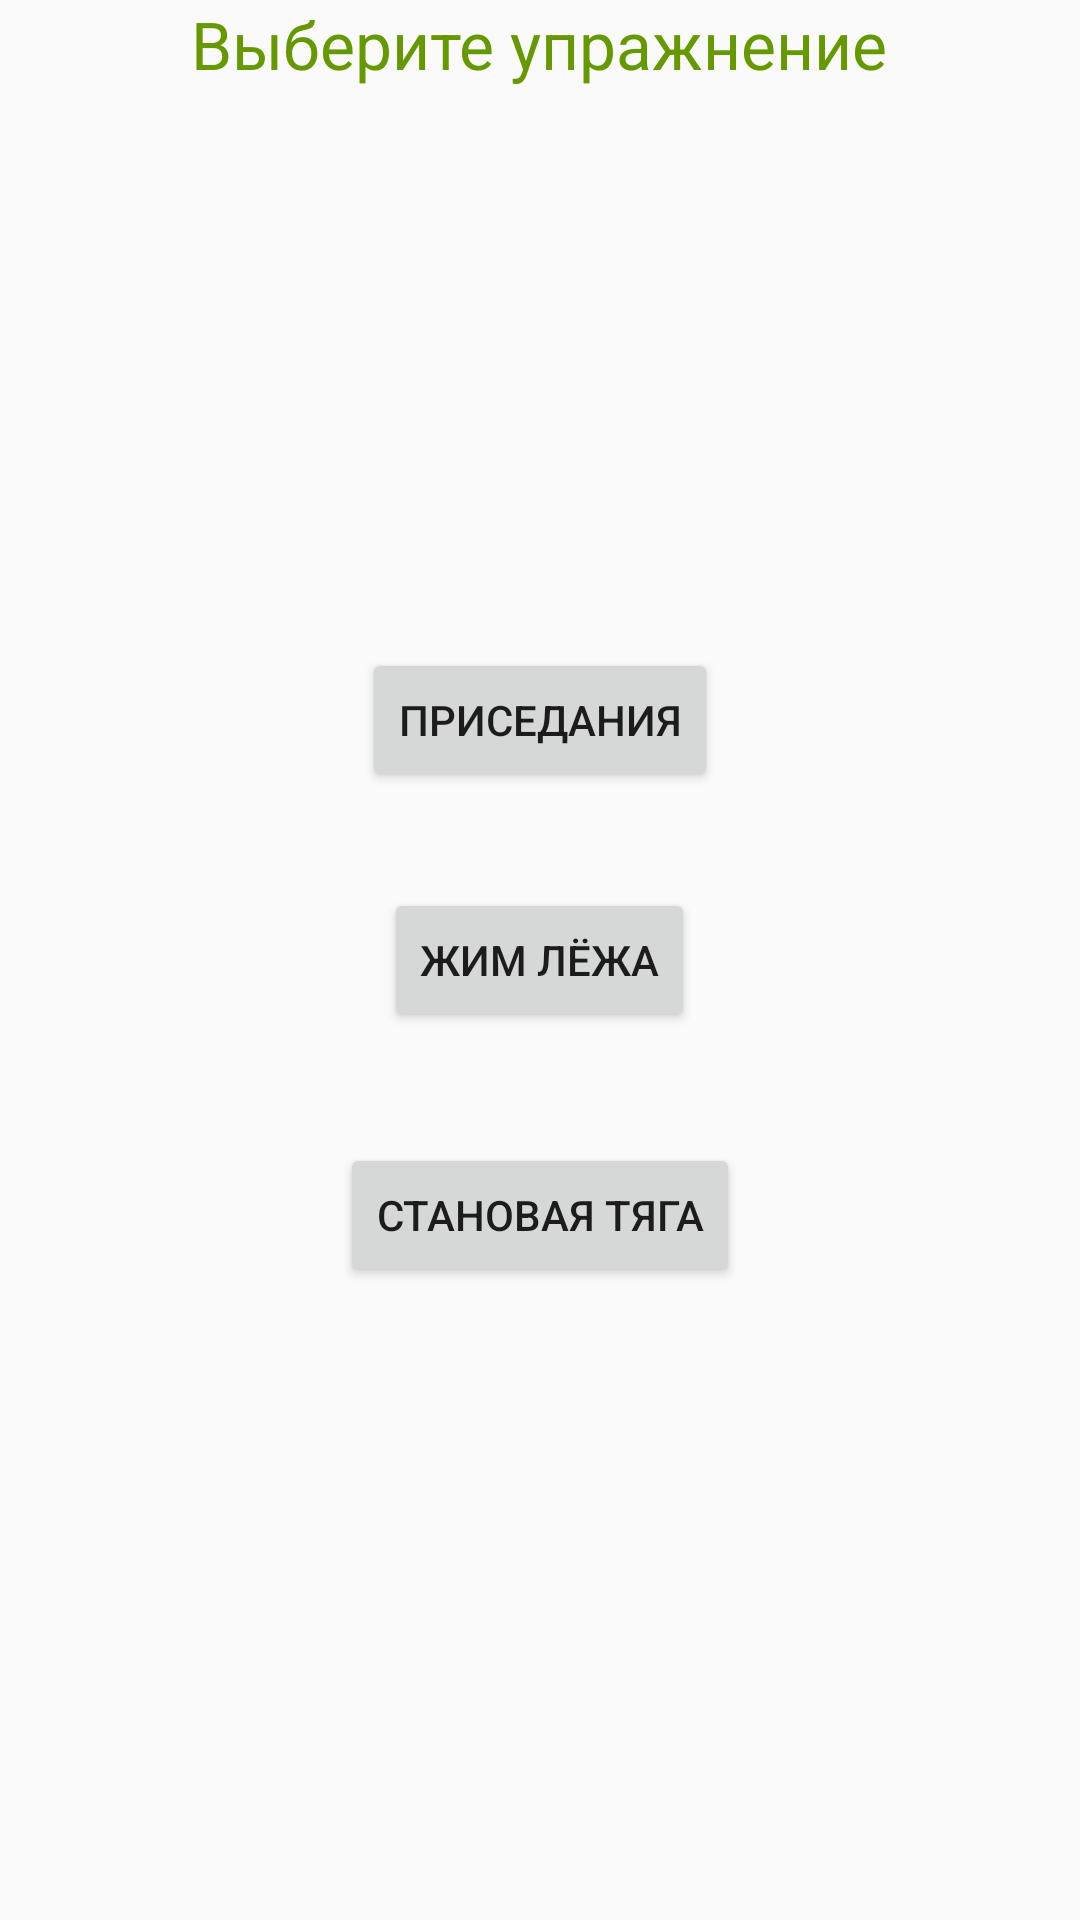

Write the Android layout XML for this screen, with the resource values it uses.
<!-- AndroidManifest.xml: application theme AppTheme -->
<!-- res/layout/fragment_choose_exercise.xml -->
<?xml version="1.0" encoding="utf-8"?>
<RelativeLayout xmlns:android="http://schemas.android.com/apk/res/android"
                xmlns:tools="http://schemas.android.com/tools"
                android:id="@+id/exercise_rel_layout"
                android:layout_width="match_parent"
                android:layout_height="match_parent"
    >

    <Button
        android:id="@+id/btn_squat"
        android:layout_width="wrap_content"
        android:layout_height="wrap_content"
        android:layout_above="@+id/btn_bench"
        android:layout_centerHorizontal="true"
        android:layout_marginBottom="32dp"
        android:elevation="@dimen/elev_rest_button"
        android:text="@string/squat"/>

    <Button
        android:id="@+id/btn_bench"
        android:layout_width="wrap_content"
        android:layout_height="wrap_content"
        android:layout_centerHorizontal="true"
        android:layout_centerVertical="true"
        android:elevation="@dimen/elev_rest_button"
        android:text="@string/bench"/>

    <Button
        android:id="@+id/btn_dl"
        android:layout_width="wrap_content"
        android:layout_height="wrap_content"
        android:layout_below="@+id/btn_bench"
        android:layout_centerHorizontal="true"
        android:layout_marginTop="37dp"
        android:elevation="@dimen/elev_rest_button"
        android:text="@string/deadlift"/>

    <TextView
        android:id="@+id/textView"
        android:layout_width="wrap_content"
        android:layout_height="wrap_content"
        android:layout_centerHorizontal="true"
        android:background="@android:color/transparent"
        android:text="@string/choose_exercise"
        android:textAlignment="center"
        android:textAppearance="@android:style/TextAppearance.Material.Large"
        android:textColor="@android:color/holo_green_dark"
        tools:targetApi="lollipop"/>

    <EditText
        android:id="@+id/et_bench"
        android:layout_width="wrap_content"
        android:layout_height="wrap_content"
        android:layout_above="@+id/btn_dl"
        android:layout_toEndOf="@+id/btn_bench"
        android:layout_toRightOf="@+id/btn_bench"
        android:ems="10"
        android:hint="@string/hint_weight"
        android:inputType="numberDecimal"
        android:textColor="@android:color/holo_red_dark"
        android:textColorHint="@android:color/holo_red_dark"
        android:textColorLink="@android:color/holo_red_dark"
        android:visibility="gone"/>

    <EditText
        android:id="@+id/et_squat"
        android:layout_width="wrap_content"
        android:layout_height="wrap_content"
        android:layout_alignBottom="@+id/btn_squat"
        android:layout_toEndOf="@+id/btn_squat"
        android:layout_toRightOf="@+id/btn_squat"
        android:ems="10"
        android:hint="@string/hint_weight"
        android:inputType="numberDecimal"
        android:textColor="@android:color/background_light"
        android:textColorHint="@android:color/background_light"
        android:textColorLink="@android:color/background_light"
        android:visibility="gone"/>

    <EditText
        android:id="@+id/et_dl"
        android:layout_width="wrap_content"
        android:layout_height="wrap_content"
        android:layout_alignBottom="@+id/btn_dl"
        android:layout_toEndOf="@+id/btn_dl"
        android:layout_toRightOf="@+id/btn_dl"
        android:ems="10"
        android:hint="@string/hint_weight"
        android:inputType="numberDecimal"
        android:textColor="@android:color/holo_orange_dark"
        android:textColorHint="@android:color/holo_orange_dark"
        android:visibility="gone"/>

    <Button
        android:id="@+id/btn_calc"
        android:layout_width="wrap_content"
        android:layout_height="wrap_content"
        android:layout_alignParentBottom="true"
        android:layout_centerHorizontal="true"
        android:layout_marginBottom="45dp"
        android:elevation="@dimen/elev_rest_button"
        android:text="@string/calc"
        android:visibility="gone"/>
</RelativeLayout>
<!-- resources referenced by this layout -->
<resources>
  <dimen name="elev_rest_button">2dp</dimen>
  <string name="bench">Жим лёжа</string>
  <string name="calc">Рассчитать</string>
  <string name="choose_exercise">Выберите упражнение</string>
  <string name="deadlift">Становая тяга</string>
  <string name="hint_weight">Введите вес</string>
  <string name="squat">Приседания</string>
  <style name="AppTheme" parent="Theme.AppCompat.Light.DarkActionBar">
          
          <item name="colorPrimary">@color/colorPrimary</item>
          <item name="colorPrimaryDark">@color/colorPrimaryDark</item>
          <item name="colorAccent">@color/colorAccent</item>
          <item name="preferenceTheme">@style/PreferenceThemeOverlay</item>
      </style>
  <color name="colorPrimary">#3f51b5</color>
  <color name="colorPrimaryDark">#303f9f</color>
  <color name="colorAccent">#ff4081</color>
</resources>
